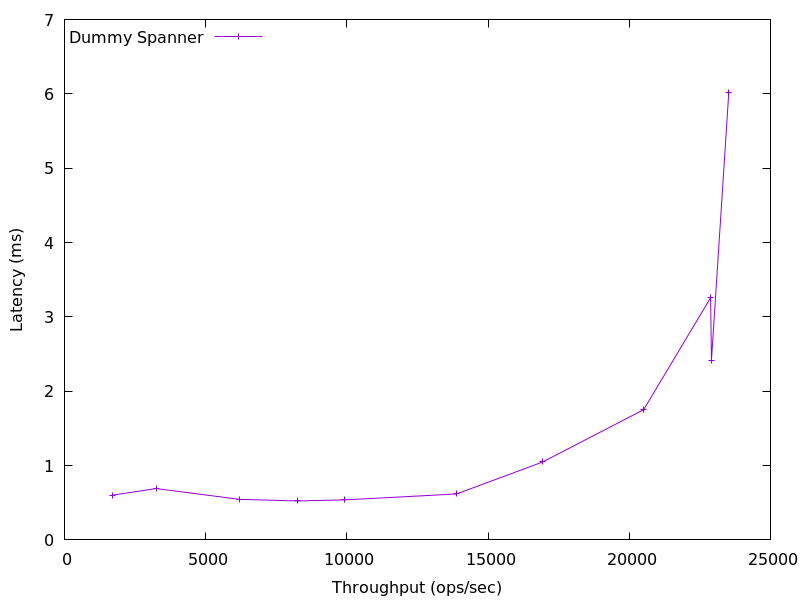

Data behind this chart, as committed beside it:
1689.0955200338358, 0.600341
3244, 0.6907
6199, 0.5455
8262, 0.5237
9905, 0.5378
13887, 0.618
16934, 1.049
20512, 1.752
22881, 3.258
22911, 2.416
23525, 6.02
